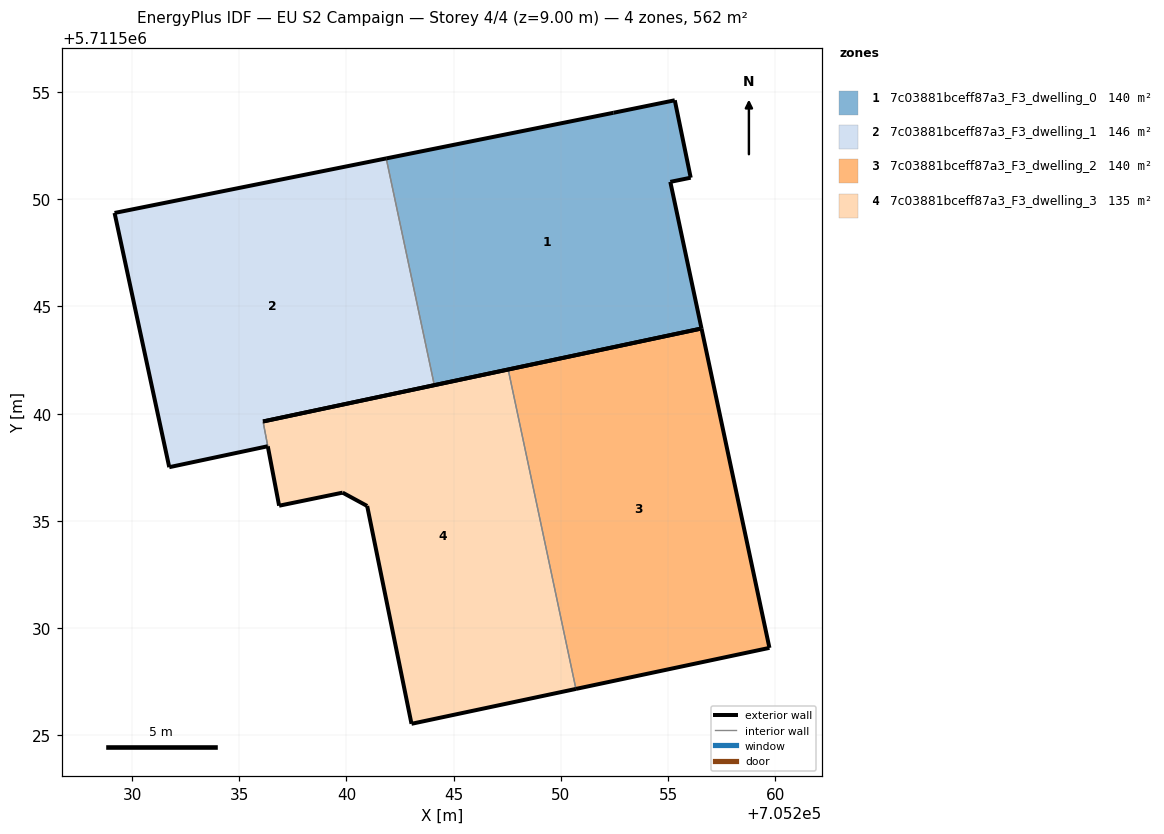
=== STOREY PLAN SPEC (per zone: floor XY polygon, exterior-wall plan segments, windows/doors) ===
zone 1: 7c03881bceff87a3_F3_dwelling_0  (140.4 m²)
  floor: (705256.56, 5711543.97) (705255.10, 5711550.81) (705256.05, 5711551.00) (705255.31, 5711554.62) (705252.45, 5711554.03) (705241.85, 5711551.90) (705244.10, 5711541.33)
  exterior wall: (705255.31, 5711554.62) – (705256.06, 5711551.00)  [3.7 m]
  exterior wall: (705256.06, 5711551.00) – (705255.10, 5711550.81)  [1.0 m]
  exterior wall: (705255.10, 5711550.81) – (705256.56, 5711543.97)  [7.0 m]
  exterior wall: (705256.56, 5711543.97) – (705244.10, 5711541.33)  [12.7 m]
  exterior wall: (705241.85, 5711551.90) – (705252.45, 5711554.03)  [10.8 m]
  exterior wall: (705252.45, 5711554.03) – (705255.31, 5711554.62)  [2.9 m]
  interior walls: 1
zone 2: 7c03881bceff87a3_F3_dwelling_1  (146.0 m²)
  floor: (705244.10, 5711541.33) (705241.85, 5711551.90) (705229.19, 5711549.36) (705231.73, 5711537.50) (705236.33, 5711538.48) (705236.11, 5711539.63)
  exterior wall: (705231.73, 5711537.50) – (705229.19, 5711549.36)  [12.1 m]
  exterior wall: (705229.19, 5711549.36) – (705241.85, 5711551.90)  [12.9 m]
  exterior wall: (705244.10, 5711541.33) – (705236.11, 5711539.63)  [8.2 m]
  exterior wall: (705236.33, 5711538.48) – (705231.73, 5711537.50)  [4.7 m]
  interior walls: 2
zone 3: 7c03881bceff87a3_F3_dwelling_2  (140.4 m²)
  floor: (705259.73, 5711529.08) (705256.56, 5711543.97) (705247.54, 5711542.06) (705250.70, 5711527.16)
  exterior wall: (705259.73, 5711529.08) – (705250.70, 5711527.16)  [9.2 m]
  exterior wall: (705247.54, 5711542.06) – (705256.56, 5711543.97)  [9.2 m]
  exterior wall: (705256.56, 5711543.97) – (705259.73, 5711529.08)  [15.2 m]
  interior walls: 1
zone 4: 7c03881bceff87a3_F3_dwelling_3  (134.9 m²)
  floor: (705250.70, 5711527.16) (705247.54, 5711542.06) (705236.11, 5711539.64) (705236.11, 5711539.63) (705236.33, 5711538.48) (705236.33, 5711538.47) (705236.86, 5711535.71) (705239.82, 5711536.32) (705240.97, 5711535.69) (705243.03, 5711525.54)
  exterior wall: (705236.11, 5711539.63) – (705236.11, 5711539.64)  [0.0 m]
  exterior wall: (705236.11, 5711539.64) – (705247.54, 5711542.06)  [11.7 m]
  exterior wall: (705250.70, 5711527.16) – (705243.03, 5711525.54)  [7.8 m]
  exterior wall: (705243.03, 5711525.54) – (705240.97, 5711535.69)  [10.4 m]
  exterior wall: (705240.97, 5711535.69) – (705239.82, 5711536.32)  [1.3 m]
  exterior wall: (705239.82, 5711536.32) – (705236.86, 5711535.71)  [3.0 m]
  exterior wall: (705236.86, 5711535.71) – (705236.33, 5711538.47)  [2.8 m]
  exterior wall: (705236.33, 5711538.47) – (705236.33, 5711538.48)  [0.0 m]
  interior walls: 2

=== DERIVED (storey summary) ===
Building: EU S2 Campaign
Storey: 4 of 4  (floor level z = 9.00 m)
Storey gross floor area: 561.7 m²
Zones on this storey: 4
  - 7c03881bceff87a3_F3_dwelling_0: floor 140.4 m²; exterior wall 38.1 m (114.3 m²); WWR 0.0%
  - 7c03881bceff87a3_F3_dwelling_1: floor 146.0 m²; exterior wall 37.9 m (113.7 m²); WWR 0.0%
  - 7c03881bceff87a3_F3_dwelling_2: floor 140.4 m²; exterior wall 33.7 m (101.0 m²); WWR 0.0%
  - 7c03881bceff87a3_F3_dwelling_3: floor 134.9 m²; exterior wall 37.0 m (111.1 m²); WWR 0.0%
Zone adjacency (shared interzone walls):
  - 7c03881bceff87a3_F3_dwelling_0 ↔ 7c03881bceff87a3_F3_dwelling_1
  - 7c03881bceff87a3_F3_dwelling_1 ↔ 7c03881bceff87a3_F3_dwelling_3
  - 7c03881bceff87a3_F3_dwelling_2 ↔ 7c03881bceff87a3_F3_dwelling_3